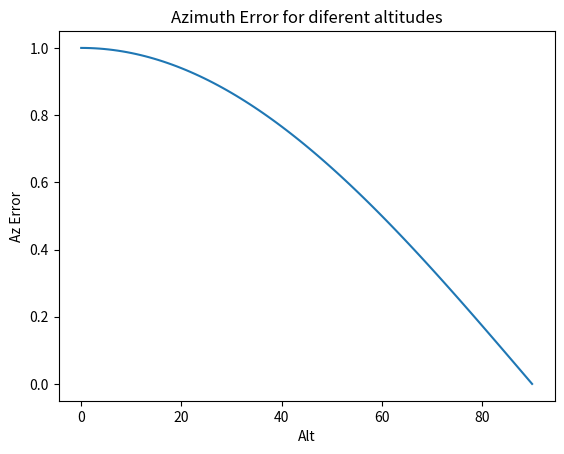

Source code (Python):
import numpy as np
from matplotlib import pyplot as plt


tita=np.linspace(0,np.pi/2,100)
angulo=tita+np.pi
a=500
c=6400+a

b=a*np.cos(angulo)+(a**2*np.cos(angulo)**2-a**2+c**2)**0.5
D=b*np.cos(tita)
errory=D*np.sin(np.pi/180)

# plt.figure('D')
# plt.plot(tita*180/np.pi,D)

# plt.figure('Ey')
# plt.plot(tita*180/np.pi,errory)


anguloerr=np.arctan(errory/b)
plt.figure('anguloEY')
plt.plot(tita*180/np.pi,anguloerr*180/np.pi)
plt.title("Azimuth Error for diferent altitudes")
plt.xlabel("Alt")
plt.ylabel("Az Error")